6-way image classification set "data" from GitHub (crumeike/ASTRA); label vocabulary: slight damage, moderate damage, extensive damage, complete damage, debris, undamaged.

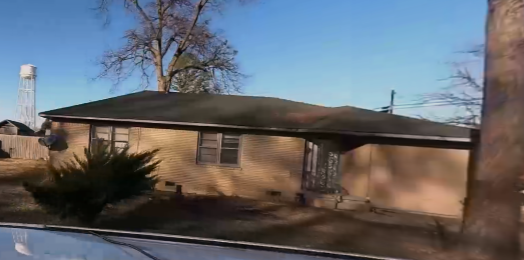
Label: undamaged

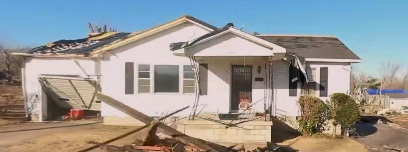
Label: moderate damage

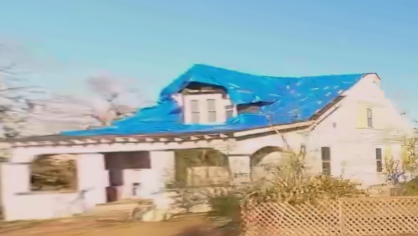
Label: extensive damage

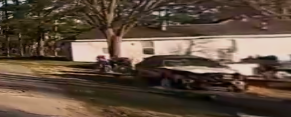
Label: slight damage

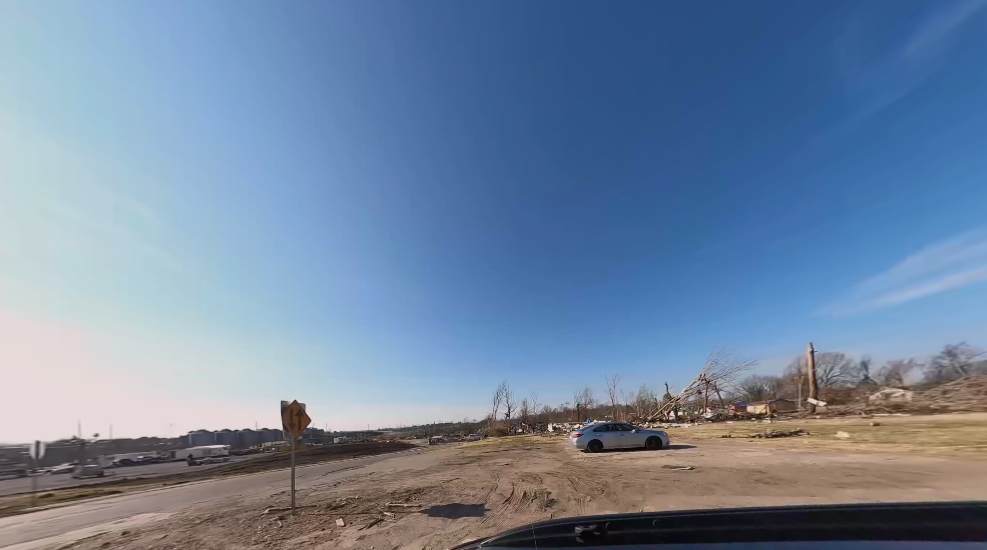
Label: debris

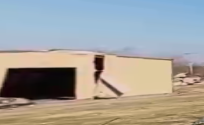
Label: complete damage
